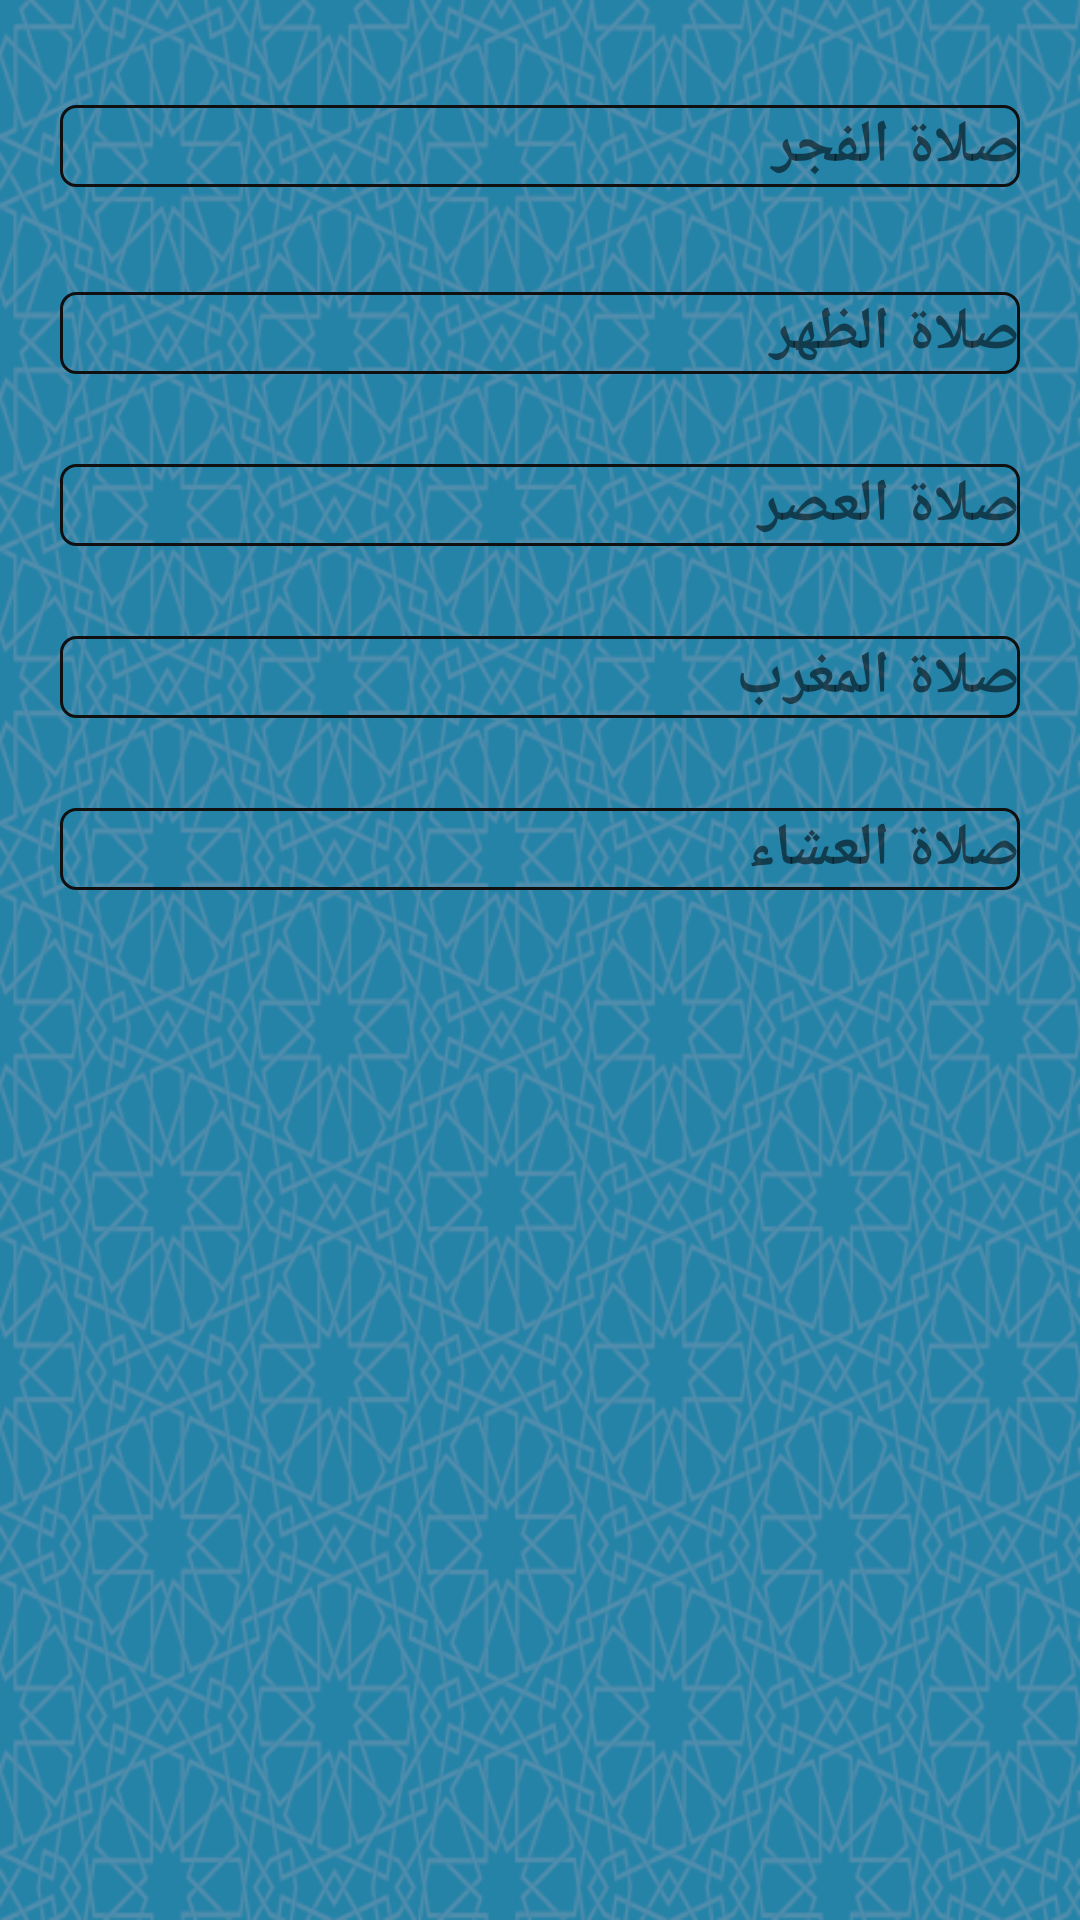

Android layout source for this screen:
<!-- AndroidManifest.xml: application theme AppTheme -->
<!-- res/layout/activity_pryartime.xml -->
<?xml version="1.0" encoding="utf-8"?>
<RelativeLayout
        xmlns:android="http://schemas.android.com/apk/res/android"
        xmlns:tools="http://schemas.android.com/tools"
        xmlns:app="http://schemas.android.com/apk/res-auto"
        android:background="@drawable/backgroundneww"

        android:layout_width="match_parent"
        android:layout_height="match_parent"
        tools:context=".pryartime">

    <LinearLayout android:layout_width="match_parent"
                  android:layout_height="match_parent"
                  android:layout_margin="20dp"

                  android:id="@+id/prarytimemain"
                  android:orientation="vertical" android:layout_alignParentStart="true"
                  android:layout_alignParentTop="true">


        <LinearLayout android:layout_width="match_parent"
                      android:layout_height="wrap_content"
                      android:id="@+id/praytime"
                      android:background="@drawable/edittext"
                      android:layout_marginTop="15dp"
                      android:layout_marginBottom="5dp"
                      android:orientation="horizontal">
            <TextView android:layout_width="225dp"
                      android:textSize="20sp"

                      android:layout_height="wrap_content"
                      android:textAlignment="center"

                      android:id="@+id/txtf1"
                      android:textStyle="bold"/>
            <TextView android:layout_width="match_parent"
                      android:layout_height="wrap_content"
                      android:id="@+id/txtf2"
                      android:textSize="20sp"
                      android:text="صلاة الفجر"
                      android:textStyle="bold"/>
        </LinearLayout>
        <LinearLayout android:layout_width="match_parent"
                      android:layout_height="wrap_content"
                      android:id="@+id/praytime1"
                      android:background="@drawable/edittext"
                      android:layout_marginTop="30dp"

                      android:orientation="horizontal">
            <TextView android:layout_width="225dp"
                      android:textAlignment="center"
                      android:textSize="20sp"

                      android:layout_height="wrap_content"
                      android:id="@+id/txtd1"
                      android:textStyle="bold"/>
            <TextView android:layout_width="match_parent"
                      android:layout_height="wrap_content"
                      android:id="@+id/txtd22"
                      android:textSize="20sp"

                      android:text="صلاة الظهر"
                      android:textStyle="bold"/>
        </LinearLayout>

        <LinearLayout android:layout_width="match_parent"
                      android:layout_height="wrap_content"
                      android:background="@drawable/edittext"
                      android:id="@+id/praytime2"
                      android:layout_marginTop="30dp"

                      android:orientation="horizontal">
            <TextView android:layout_width="225dp"
                      android:textSize="20sp"

                      android:layout_height="wrap_content"
                      android:textAlignment="center"

                      android:id="@+id/txts11"
                      android:textStyle="bold"/>
            <TextView android:layout_width="match_parent"
                      android:layout_height="wrap_content"
                      android:id="@+id/txtss2"
                      android:textSize="20sp"

                      android:text="صلاة العصر"
                      android:textStyle="bold"/>
        </LinearLayout>
        <LinearLayout android:layout_width="match_parent"
                      android:layout_height="wrap_content"
                      android:id="@+id/praytime4"
                      android:background="@drawable/edittext"
                      android:layout_marginTop="30dp"

                      android:orientation="horizontal">
            <TextView android:layout_width="225dp"
                      android:layout_height="wrap_content"
                      android:textAlignment="center"
                      android:id="@+id/txtg1"
                      android:textSize="20sp"

                      android:textStyle="bold"/>
            <TextView android:layout_width="match_parent"
                      android:layout_height="wrap_content"
                      android:id="@+id/txtg2"
                      android:textSize="20sp"

                      android:text="صلاة المغرب"
                      android:textStyle="bold"/>
        </LinearLayout>
        <LinearLayout android:layout_width="match_parent"
                      android:layout_height="wrap_content"
                      android:id="@+id/praytime5"
                      android:textSize="20sp"

                      android:background="@drawable/edittext"
                      android:layout_marginTop="30dp"
                      android:orientation="horizontal">
            <TextView android:layout_width="225dp"
                      android:layout_height="wrap_content"
                      android:textAlignment="center"
                      android:textSize="20sp"

                      android:id="@+id/txte1"
                      android:textStyle="bold"/>
            <TextView android:layout_width="match_parent"
                      android:layout_height="wrap_content"
                      android:id="@+id/txte2"
                      android:textSize="20sp"
                      android:text="صلاة العشاء"
                      android:textStyle="bold"/>
        </LinearLayout>

    </LinearLayout>


</RelativeLayout>
<!-- resources referenced by this layout -->
<resources>
  <!-- drawable backgroundneww: png bitmap (drawable, 333021 bytes) -->
  <!-- drawable edittext (drawable) -->
  <?xml version="1.0" encoding="utf-8"?>
  <shape xmlns:android="http://schemas.android.com/apk/res/android"
  
             android:shape="rectangle">
  
          <stroke
                  android:color="#101010"
                  android:width="1dp"/>
  
          <corners android:radius="5dp"/>
  
  
  </shape>
  <style name="AppTheme" parent="Theme.AppCompat.Light.DarkActionBar">
          
          <item name="colorPrimary">@color/colorPrimary</item>
          <item name="colorPrimaryDark">@color/colorPrimaryDark</item>
          <item name="colorAccent">@color/colorAccent</item>
  
      </style>
  <color name="colorPrimary">#3F51B5</color>
  <color name="colorPrimaryDark">#303F9F</color>
  <color name="colorAccent">#000000</color>
</resources>
